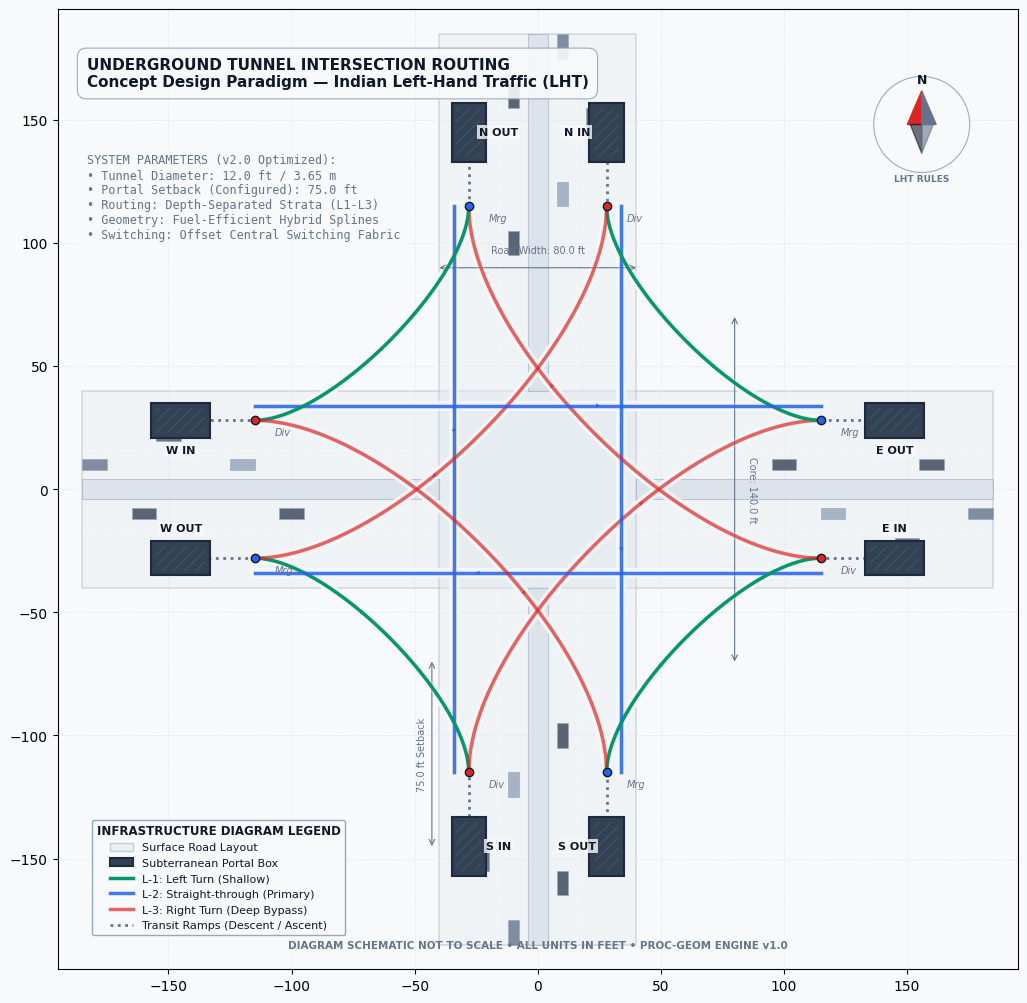

Generate this figure with matplotlib:
#!/usr/bin/env python3
"""
Underground Tunnel-Routing Visualization System
Models a 4-way urban intersection under Indian Left-Hand Traffic (LHT) rules.
Generates premium, engineering-style 2D schematics in SVG and PNG.
"""

import os
import argparse
import numpy as np
import networkx as nx
import matplotlib.pyplot as plt
import matplotlib.patches as patches
from matplotlib.path import Path
from matplotlib.transforms import Affine2D

# ==============================================================================
# 1. Configuration & Styling System
# ==============================================================================

class Theme:
    """Colors and style tokens for rendering themes."""
    def __init__(self, is_dark=False):
        if is_dark:
            self.bg = "#0B0E14"          # Carbon Black
            self.grid = "#1A1F2C"        # Dark Gray Grid
            self.road_fill = "#1E2530"   # Muted dark slate for roads (alpha-handled in draw)
            self.road_edge = "#3A4556"   # Muted road boundary
            self.median_fill = "#2E3B4E" # Slate-blue medians
            self.lane_dash = "#4E5D73"   # Dash lane color
            self.portal_fill = "#1A1F2C" # Base portal fill
            self.portal_edge = "#00E5FF" # Glowing neon cyan border
            
            # Tunnel Route accent colors (Glowing Neon)
            self.tunnel_straight = "#38BDF8" # Neon Blue
            self.tunnel_left = "#34D399"     # Neon Emerald Green
            self.tunnel_right = "#F87171"    # Neon Crimson/Coral
            self.text = "#E2E8F0"            # White/Slate text
            self.text_muted = "#94A3B8"      # Muted slate text
        else:
            self.bg = "#F8F9FA"          # Off-white / Premium paper
            self.grid = "#E5E7EB"        # Light gray grid
            self.road_fill = "#E2E8F0"   # Light slate for roads (alpha-handled in draw)
            self.road_edge = "#94A3B8"   # Slate road boundary
            self.median_fill = "#CBD5E1" # Muted green-gray medians
            self.lane_dash = "#FFFFFF"   # Lane dashed white
            self.portal_fill = "#334155" # Dark slate portal fill
            self.portal_edge = "#1E293B" # Dark slate border
            
            # Tunnel Route accent colors (High-Contrast Premium)
            self.tunnel_straight = "#2563EB" # Royal Blue
            self.tunnel_left = "#059669"     # Emerald Green
            self.tunnel_right = "#DC2626"    # Deep Crimson Red
            self.text = "#0F172A"            # Dark charcoal text
            self.text_muted = "#64748B"      # Muted slate text


class Config:
    """Dimensional constants and mathematical configuration."""
    # Intersection geometry (in feet)
    road_width = 80.0       # Total width of the road cross-section
    lane_width = 12.0       # Width of an individual lane
    median_width = 8.0      # Width of the center median
    intersection_size = 140.0 # Length of intersection square boundaries
    
    # Portals and setback parameters
    portal_setback = 75.0   # Setback distance from the intersection edge
    portal_offset = 28.0    # Offset from centerline to outer lane edge (4 + 12 + 12 = 28 ft)
    descent_length = 30.0   # Descent/ascent corridor ramp length
    
    # Graphic and curve variables
    k_left = 30.0           # Reduced for tighter, more efficient lefts
    k_right = 55.0          # Optimized for right-hand turns
    bezier_points = 150     # Number of interpolation steps for splines
    
    # Depth Layering Logic
    depth_layers = {
        "left": {"level": -1, "alpha": 1.0, "glow": 2.0},
        "straight": {"level": -2, "alpha": 0.85, "glow": 1.5},
        "right": {"level": -3, "alpha": 0.70, "glow": 1.0}
    }
    
    # Rendering output
    dpi = 300
    figsize = (10, 10)      # Resulting in 3000x3000px resolution


# ==============================================================================
# 2. Geometric Mathematics Module
# ==============================================================================

def get_left_normal(direction):
    """
    Returns the unit normal vector pointing to the left of the direction of travel.
    Under LHT rules, portals are always shifted to the left.
    """
    dx, dy = direction
    # Rotation of 90 degrees counter-clockwise: (-dy, dx)
    return np.array([-dy, dx], dtype=float)


def compute_bezier(p0, p1, p2, p3, n_points=100):
    """
    Computes points along a cubic Bézier curve defined by p0, p1, p2, p3.
    """
    t = np.linspace(0, 1, n_points)[:, np.newaxis]
    curve = (1-t)**3 * p0 + 3*(1-t)**2 * t * p1 + 3*(1-t) * t**2 * p2 + t**3 * p3
    return curve


# ==============================================================================
# 3. Directed Graph Topology Model
# ==============================================================================

class TunnelNetwork:
    """
    Constructs the directed graph using networkx and populates physical coordinates
    for entry/exit portals, descent/ascent ramps, and routing splines.
    """
    def __init__(self, config):
        self.cfg = config
        self.G = nx.DiGraph()
        
        # Directions mapping: Name -> (inbound_vector, outbound_vector)
        # Note: Origin is at (0,0)
        self.approaches = {
            "S": {"in": np.array([0, 1]), "out": np.array([0, -1])},  # From South going North
            "N": {"in": np.array([0, -1]), "out": np.array([0, 1])},  # From North going South
            "E": {"in": np.array([-1, 0]), "out": np.array([1, 0])},  # From East going West
            "W": {"in": np.array([1, 0]), "out": np.array([-1, 0])}   # From West going East
        }
        
        self._build_nodes()
        self._build_edges()
        
    def _build_nodes(self):
        """Calculates coordinates for all infrastructure nodes in LHT."""
        # Calculate portal and ramp nodes for each approach
        half_box = self.cfg.intersection_size / 2.0
        
        for name, vecs in self.approaches.items():
            dir_in = vecs["in"]
            dir_out = vecs["out"]
            norm_in_left = get_left_normal(dir_in)
            norm_out_left = get_left_normal(dir_out)
            
            # Base intersection anchor for this approach
            # S is at (0, -half_box), N at (0, half_box), etc.
            anchor = dir_in * -half_box
            
            # 1. Entry Portal Coordinates:
            # Shifted along the road away from center by setback, and to the left of travel by portal_offset
            entry_pos = anchor - (dir_in * self.cfg.portal_setback) + (norm_in_left * self.cfg.portal_offset)
            
            # 2. Exit Portal Coordinates:
            # Shifted along the road away from center by setback, and to the left of outbound travel
            exit_pos = anchor - (dir_in * self.cfg.portal_setback) + (norm_out_left * self.cfg.portal_offset)
            
            # 3. Descent Node (Divergence node where one-way entry splits into L, S, R):
            # Descent corridor goes straight in the direction of travel
            div_pos = entry_pos + (dir_in * self.cfg.descent_length)
            
            # 4. Ascent Node (Merge node where L, S, R merge before exiting):
            # Ascent corridor goes straight to the exit portal
            merge_pos = exit_pos + (dir_in * self.cfg.descent_length)
            
            # Add nodes to graph with position, approach, and node type attributes
            self.G.add_node(f"{name}_entry", pos=entry_pos, type="entry", approach=name)
            self.G.add_node(f"{name}_div", pos=div_pos, type="div", approach=name)
            self.G.add_node(f"{name}_merge", pos=merge_pos, type="merge", approach=name)
            self.G.add_node(f"{name}_exit", pos=exit_pos, type="exit", approach=name)

    def _build_edges(self):
        """Connects entry tunnels to divergence nodes and creates custom routed edges."""
        # Standard approach ramps (straight lines)
        for name in self.approaches:
            self.G.add_edge(f"{name}_entry", f"{name}_div", type="descent", route_type="straight")
            self.G.add_edge(f"{name}_merge", f"{name}_exit", type="ascent", route_type="straight")
            
        # Core routing rules connecting divergence to merge nodes
        # Left-Hand Traffic routing table:
        # Straight: S->N, N->S, E->W, W->E
        # Left turn: S->W, W->N, N->E, E->S
        # Right turn: S->E, E->N, N->W, W->S
        
        self.routes = [
            ("S", "N", "straight"), ("N", "S", "straight"), ("E", "W", "straight"), ("W", "E", "straight"), # Straights
            ("S", "W", "left"),     ("W", "N", "left"),     ("N", "E", "left"),     ("E", "S", "left"),     # Left Turns
            ("S", "E", "right"),    ("E", "N", "right"),    ("N", "W", "right"),    ("W", "S", "right")     # Right Turns
        ]
        
        for u_app, v_app, r_type in self.routes:
            u_node = f"{u_app}_div"
            v_node = f"{v_app}_merge"
            
            # Calculate procedural splines/paths
            path_pts = self._generate_route_path(u_app, v_app, r_type)
            
            self.G.add_edge(
                u_node, v_node,
                type="tunnel",
                route_type=r_type,
                path=path_pts
            )

    def _generate_route_path(self, start, end, route_type):
        """Generates coordinate arrays representing optimized hybrid tunnel paths."""
        p0 = self.G.nodes[f"{start}_div"]["pos"]
        p3 = self.G.nodes[f"{end}_merge"]["pos"]
        
        d_in = self.approaches[start]["in"]
        d_out = self.approaches[end]["out"]
        
        # Central Offset to reduce congestion at (0,0)
        # Straight-through tunnels will be slightly separated
        offset_val = 6.0
        
        if route_type == "straight":
            # Straight-through with slight lateral offset to reduce central density
            norm = get_left_normal(d_in)
            p0_off = p0 + norm * offset_val
            p3_off = p3 + norm * offset_val
            t_vals = np.linspace(0, 1, self.cfg.bezier_points)[:, np.newaxis]
            return p0_off * (1 - t_vals) + p3_off * t_vals
            
        elif route_type == "left":
            # Hybrid Left: Straight -> Curve -> Straight
            # Minimizes curvature time to save fuel/time
            p1 = p0 + (d_in * self.cfg.k_left)
            p2 = p3 - (d_out * self.cfg.k_left)
            return compute_bezier(p0, p1, p2, p3, self.cfg.bezier_points)
            
        elif route_type == "right":
            # Optimized Right Turn: Uses deeper "pinwheel" logic but straighter entry/exit
            p1 = p0 + (d_in * self.cfg.k_right)
            p2 = p3 - (d_out * self.cfg.k_right)
            return compute_bezier(p0, p1, p2, p3, self.cfg.bezier_points)
            
        return np.array([p0, p3])


# ==============================================================================
# 4. Matplotlib Visual Rendering Engine
# ==============================================================================

class TunnelRenderer:
    """Renders the graphical representation of the surface and underground layers."""
    def __init__(self, network, config, theme):
        self.network = network
        self.cfg = config
        self.theme = theme
        
    def render(self, output_png, output_svg):
        """Executes the visual composition and saves to disk."""
        plt.style.use('default')
        fig, ax = plt.subplots(figsize=self.cfg.figsize, dpi=self.cfg.dpi)
        fig.patch.set_facecolor(self.theme.bg)
        ax.set_facecolor(self.theme.bg)
        
        # Enable engineering grid
        ax.grid(color=self.theme.grid, linestyle='--', linewidth=0.5, zorder=0)
        
        # Limits (adding buffer space for portals and annotations)
        limit = self.cfg.intersection_size / 2.0 + self.cfg.portal_setback + 50.0
        ax.set_xlim(-limit, limit)
        ax.set_ylim(-limit, limit)
        ax.set_aspect('equal')
        
        # Render Layers in explicit z-order
        self._draw_surface_roads(ax)
        self._draw_tunnel_troughs(ax)  # Subtle shadow lines for tunnel structures
        self._draw_tunnels(ax)
        self._draw_portals(ax)
        self._draw_nodes(ax)
        self._draw_measurements(ax)
        self._draw_cars(ax)
        self._draw_decorations(ax)
        
        # Crop margins tightly and save
        plt.subplots_adjust(left=0.02, right=0.98, top=0.98, bottom=0.02)
        
        # Save high-res PNG
        plt.savefig(output_png, facecolor=fig.get_facecolor(), edgecolor='none', bbox_inches='tight')
        # Save vector SVG
        plt.savefig(output_svg, facecolor=fig.get_facecolor(), edgecolor='none', bbox_inches='tight', format='svg')
        plt.close()
        
    def _draw_surface_roads(self, ax):
        """Draws the symmetric 4-way surface road layout."""
        w = self.cfg.road_width
        hw = w / 2.0
        hb = self.cfg.intersection_size / 2.0
        tot_len = hb + self.cfg.portal_setback + 40.0
        
        road_params = {
            "facecolor": self.theme.road_fill,
            "edgecolor": self.theme.road_edge,
            "linewidth": 1.2,
            "alpha": 0.35,
            "zorder": 1
        }
        
        # East-West Corridor
        ew_road = patches.Rectangle((-tot_len, -hw), 2 * tot_len, w, **road_params)
        # North-South Corridor
        ns_road = patches.Rectangle((-hw, -tot_len), w, 2 * tot_len, **road_params)
        
        ax.add_patch(ew_road)
        ax.add_patch(ns_road)
        
        # Clean up overlap boundaries (draw central intersection square to unified fill)
        center_box = patches.Rectangle((-hw, -hw), w, w, facecolor=self.theme.road_fill, alpha=0.35, zorder=1.5)
        ax.add_patch(center_box)
        
        # Lane Dividers and Medians
        median_params = {
            "facecolor": self.theme.median_fill,
            "edgecolor": self.theme.road_edge,
            "linewidth": 0.8,
            "alpha": 0.5,
            "zorder": 2
        }
        
        hm = self.cfg.median_width / 2.0
        
        # Draw Medians on all four legs
        ax.add_patch(patches.Rectangle((-tot_len, -hm), tot_len - hw, self.cfg.median_width, **median_params)) # West Median
        ax.add_patch(patches.Rectangle((hw, -hm), tot_len - hw, self.cfg.median_width, **median_params))       # East Median
        ax.add_patch(patches.Rectangle((-hm, hw), self.cfg.median_width, tot_len - hw, **median_params))       # North Median
        ax.add_patch(patches.Rectangle((-hm, -tot_len), self.cfg.median_width, tot_len - hw, **median_params)) # South Median
        
        # Lane Dividers (dashed lines)
        dash_style = (10, 8)
        divider_params = {
            "color": self.theme.lane_dash,
            "linestyle": "--",
            "linewidth": 0.8,
            "dashes": dash_style,
            "alpha": 0.4,
            "zorder": 2
        }
        
        # Lane offsets relative to median edge (e.g. median + 12 ft lane width)
        # In LHT, these help define lane lanes
        l_offset = hm + self.cfg.lane_width
        
        # E-W Lane dividers
        ax.plot([-tot_len, -hw], [l_offset, l_offset], **divider_params)
        ax.plot([-tot_len, -hw], [-l_offset, -l_offset], **divider_params)
        ax.plot([hw, tot_len], [l_offset, l_offset], **divider_params)
        ax.plot([hw, tot_len], [-l_offset, -l_offset], **divider_params)
        
        # N-S Lane dividers
        ax.plot([l_offset, l_offset], [-tot_len, -hw], **divider_params)
        ax.plot([-l_offset, -l_offset], [-tot_len, -hw], **divider_params)
        ax.plot([l_offset, l_offset], [hw, tot_len], **divider_params)
        ax.plot([-l_offset, -l_offset], [hw, tot_len], **divider_params)

    def _draw_tunnel_troughs(self, ax):
        """Draws subtle casing contours beneath tunnels to emphasize the subterranean tubes."""
        for u, v, data in self.network.G.edges(data=True):
            if data["type"] == "tunnel":
                path = data["path"]
                ax.plot(path[:, 0], path[:, 1], color=self.theme.bg, linewidth=7.0, alpha=0.9, zorder=3)
                ax.plot(path[:, 0], path[:, 1], color=self.theme.grid, linewidth=5.0, alpha=0.3, zorder=3.5)

    def _draw_tunnels(self, ax):
        """Renders optimized underground routes with depth-based visual encoding."""
        for u, v, data in self.network.G.edges(data=True):
            r_type = data["route_type"]
            depth_cfg = self.cfg.depth_layers.get(r_type, {"alpha": 1.0, "glow": 1.0})
            
            # Select color and visual properties based on depth layer
            if r_type == "straight":
                color = self.theme.tunnel_straight
                label = "Straight (L-2)"
            elif r_type == "left":
                color = self.theme.tunnel_left
                label = "Left Turn (L-1)"
            else:
                color = self.theme.tunnel_right
                label = "Right Turn (L-3)"
                
            if data["type"] == "tunnel":
                path = data["path"]
                alpha = depth_cfg["alpha"]
                
                # Main tunnel line with depth-encoded alpha
                ax.plot(path[:, 0], path[:, 1], color=color, linewidth=2.5, alpha=alpha, zorder=4, label=label)
                
                # Dynamic directional arrow
                arrow_idx = int(len(path) * 0.6)
                p_curr = path[arrow_idx]
                p_next = path[arrow_idx + 1]
                dp = p_next - p_curr
                dp_len = np.linalg.norm(dp)
                
                if dp_len > 0:
                    ax.annotate(
                        "", 
                        xy=p_next, 
                        xytext=p_curr,
                        arrowprops=dict(
                            arrowstyle="-|>", 
                            color=color, 
                            alpha=alpha,
                            lw=0, 
                            mutation_scale=8.0,
                            shrinkA=0,
                            shrinkB=0
                        ),
                        zorder=4.5
                    )
            
            elif data["type"] in ["descent", "ascent"]:
                # Solid connector lines for the ascent/descent corridors (colored dark slate or muted accent)
                p_start = self.network.G.nodes[u]["pos"]
                p_end = self.network.G.nodes[v]["pos"]
                
                # Descent is drawn in entry-straight color, ascent in straight exit color
                ax.plot(
                    [p_start[0], p_end[0]], 
                    [p_start[1], p_end[1]], 
                    color=self.theme.text_muted, 
                    linestyle=":", 
                    linewidth=2.0, 
                    zorder=3.8
                )

    def _draw_portals(self, ax):
        """Draws highly stylized engineering portals on the left side of roads."""
        for node_id, data in self.network.G.nodes(data=True):
            if data["type"] in ["entry", "exit"]:
                pos = data["pos"]
                app = data["approach"]
                in_out = data["type"]
                
                # Compute tangent angle for portal rotation
                vecs = self.network.approaches[app]
                dir_vec = vecs["in"] if in_out == "entry" else vecs["out"]
                angle = np.degrees(np.arctan2(dir_vec[1], dir_vec[0]))
                
                # Portal layout: Stylized structural gradient wedge/rectangle
                p_width = 14.0
                p_length = 24.0
                
                # Rectangle aligned with the approach orientation
                # Centered over the portal node
                r_dx = -p_length / 2.0
                r_dy = -p_width / 2.0
                
                # Rotated structural box
                portal_box = patches.Rectangle(
                    (r_dx, r_dy), p_length, p_width,
                    facecolor=self.theme.portal_fill,
                    edgecolor=self.theme.portal_edge,
                    linewidth=1.5,
                    zorder=5
                )
                
                # Apply coordinate rotation matrix
                t = Affine2D().rotate_deg(angle).translate(pos[0], pos[1]) + ax.transData
                portal_box.set_transform(t)
                ax.add_patch(portal_box)
                
                # Subtle hatch pattern indicating concrete structural grating inside portals
                hatch_box = patches.Rectangle(
                    (r_dx + 2, r_dy + 2), p_length - 4, p_width - 4,
                    facecolor='none',
                    edgecolor=self.theme.text_muted,
                    hatch='///',
                    linewidth=0,
                    alpha=0.3,
                    zorder=5.2
                )
                hatch_box.set_transform(t)
                ax.add_patch(hatch_box)
                
                # Text labels (Entry / Exit indicators next to portals)
                lbl = "IN" if in_out == "entry" else "OUT"
                offset_vec = get_left_normal(dir_vec) * -12.0 # Offset text opposite to left to avoid road center overlap
                
                ax.text(
                    pos[0] + offset_vec[0], pos[1] + offset_vec[1],
                    f"{app} {lbl}",
                    color=self.theme.text,
                    fontsize=8,
                    fontweight="bold",
                    ha="center",
                    va="center",
                    zorder=6,
                    bbox=dict(facecolor=self.theme.bg, edgecolor='none', alpha=0.8, pad=1.5)
                )

    def _draw_nodes(self, ax):
        """Highlights divergence and merge nodes with styled indicators."""
        for node_id, data in self.network.G.nodes(data=True):
            if data["type"] in ["div", "merge"]:
                pos = data["pos"]
                is_div = data["type"] == "div"
                
                # Node markers (Divergence = splitting outwards, Merge = merging inwards)
                marker_color = self.theme.tunnel_right if is_div else self.theme.tunnel_straight
                symbol = "o"
                
                ax.plot(
                    pos[0], pos[1], 
                    marker=symbol, 
                    markersize=6, 
                    color=marker_color, 
                    markeredgecolor=self.theme.text, 
                    markeredgewidth=1.0, 
                    zorder=5.5
                )
                
                # Label divergence/merge branches minimally
                # e.g., 'S/M'
                lbl = "Div" if is_div else "Mrg"
                ax.text(
                    pos[0] + 8, pos[1] - 3,
                    lbl,
                    color=self.theme.text_muted,
                    fontsize=7,
                    fontstyle="italic",
                    ha="left",
                    va="top",
                    zorder=5.6
                )

    def _draw_measurements(self, ax):
        """Adds dimension lines and labels for engineering clarity."""
        hb = self.cfg.intersection_size / 2.0
        ps = self.cfg.portal_setback
        rw = self.cfg.road_width
        
        meas_color = self.theme.text_muted
        arrow_props = dict(arrowstyle='<->', color=meas_color, lw=0.8, shrinkA=0, shrinkB=0)
        
        # 1. Portal Setback Measurement (South approach as example)
        # Line from intersection edge to portal entry
        y_start = -hb
        y_end = -hb - ps
        x_pos = -self.cfg.portal_offset - 15.0
        
        ax.annotate('', xy=(x_pos, y_start), xytext=(x_pos, y_end), arrowprops=arrow_props)
        ax.text(x_pos - 2, (y_start + y_end)/2, f"{ps} ft Setback", 
                color=meas_color, fontsize=7, rotation=90, va='center', ha='right')

        # 2. Road Width Measurement
        ax.annotate('', xy=(-rw/2, hb + 20), xytext=(rw/2, hb + 20), arrowprops=arrow_props)
        ax.text(0, hb + 25, f"Road Width: {rw} ft", 
                color=meas_color, fontsize=7, ha='center', va='bottom')
        
        # 3. Intersection Box Dimension
        ax.annotate('', xy=(hb + 10, -hb), xytext=(hb + 10, hb), arrowprops=arrow_props)
        ax.text(hb + 15, 0, f"Core: {self.cfg.intersection_size} ft", 
                color=meas_color, fontsize=7, rotation=270, va='center', ha='left')

    def _draw_cars(self, ax):
        """Draws simple car shapes to represent traffic flow in LHT."""
        car_w = 4.5
        car_l = 10.0
        
        # Define lane centers for LHT (Left side of travel)
        # Median half-width is 4ft. Lanes are 12ft wide.
        inner_lane = 4.0 + 6.0  # 10 ft from center
        outer_lane = 4.0 + 12.0 + 6.0 # 22 ft from center
        
        traffic_positions = []
        
        for name, vecs in self.network.approaches.items():
            dir_in = vecs["in"]
            dir_out = vecs["out"]
            norm_in = get_left_normal(dir_in)
            norm_out = get_left_normal(dir_out)
            
            # Inbound cars (towards intersection)
            for dist in [120, 180, 240]:
                # Inner lane
                traffic_positions.append({
                    "pos": (dir_in * -dist) + (norm_in * inner_lane),
                    "angle": np.degrees(np.arctan2(dir_in[1], dir_in[0])),
                    "color": "#94A3B8" if dist % 40 == 0 else "#64748B"
                })
                # Outer lane
                traffic_positions.append({
                    "pos": (dir_in * -(dist+30)) + (norm_in * outer_lane),
                    "angle": np.degrees(np.arctan2(dir_in[1], dir_in[0])),
                    "color": "#475569"
                })
                
            # Outbound cars (away from intersection)
            for dist in [100, 160, 220]:
                traffic_positions.append({
                    "pos": (dir_out * dist) + (norm_out * inner_lane),
                    "angle": np.degrees(np.arctan2(dir_out[1], dir_out[0])),
                    "color": "#334155"
                })

        for car in traffic_positions:
            rect = patches.Rectangle(
                (-car_l/2, -car_w/2), car_l, car_w,
                facecolor=car["color"],
                edgecolor=self.theme.road_edge,
                linewidth=0.5,
                alpha=0.8,
                zorder=2.5
            )
            t = Affine2D().rotate_deg(car["angle"]).translate(car["pos"][0], car["pos"][1]) + ax.transData
            rect.set_transform(t)
            ax.add_patch(rect)

    def _draw_decorations(self, ax):
        """Adds compass rose, legend, title and key technical annotations."""
        # 1. Main Title & Key parameters block
        title_box_params = dict(
            boxstyle="round,pad=0.6",
            facecolor=self.theme.bg,
            edgecolor=self.theme.road_edge,
            linewidth=0.8,
            alpha=0.9
        )
        
        title_text = (
            "UNDERGROUND TUNNEL INTERSECTION ROUTING\n"
            "Concept Design Paradigm — Indian Left-Hand Traffic (LHT)"
        )
        ax.text(
            0.03, 0.95,
            title_text,
            transform=ax.transAxes,
            color=self.theme.text,
            fontsize=11,
            fontweight="bold",
            va="top",
            ha="left",
            zorder=7,
            bbox=title_box_params
        )
        
        # Technical specifications block
        specs_text = (
            "SYSTEM PARAMETERS (v2.0 Optimized):\n"
            "• Tunnel Diameter: 12.0 ft / 3.65 m\n"
            "• Portal Setback (Configured): 75.0 ft\n"
            "• Routing: Depth-Separated Strata (L1-L3)\n"
            "• Geometry: Fuel-Efficient Hybrid Splines\n"
            "• Switching: Offset Central Switching Fabric"
        )
        ax.text(
            0.03, 0.85,
            specs_text,
            transform=ax.transAxes,
            color=self.theme.text_muted,
            fontsize=8.5,
            fontfamily="monospace",
            va="top",
            ha="left",
            zorder=7,
            bbox=dict(facecolor=self.theme.bg, edgecolor='none', alpha=0.85, pad=3)
        )
        
        # Disclaimer
        ax.text(
            0.5, 0.02,
            "DIAGRAM SCHEMATIC NOT TO SCALE • ALL UNITS IN FEET • PROC-GEOM ENGINE v1.0",
            transform=ax.transAxes,
            color=self.theme.text_muted,
            fontsize=7.5,
            fontweight="semibold",
            ha="center",
            va="bottom",
            zorder=7
        )

        # 2. Engineering Compass Rose
        self._draw_compass_rose(ax)
        
        # 3. Custom Structured Legend
        self._draw_legend(ax)

    def _draw_compass_rose(self, ax):
        """Draws an elegant, minimalist vector compass in the top right corner."""
        cx, cy = 0.90, 0.88  # Axes coordinates
        # Background disk
        circ = patches.Circle((cx, cy), 0.05, transform=ax.transAxes, facecolor=self.theme.bg, edgecolor=self.theme.road_edge, linewidth=0.8, alpha=0.9, zorder=7)
        ax.add_patch(circ)
        
        # Draw Arrowheads
        # North Pointing (Dark accent)
        ax.polygon = ax.fill(
            [cx, cx - 0.015, cx, cx],
            [cy, cy, cy + 0.035, cy],
            transform=ax.transAxes,
            color=self.theme.tunnel_right,
            zorder=7.2
        )
        ax.fill(
            [cx, cx + 0.015, cx, cx],
            [cy, cy, cy + 0.035, cy],
            transform=ax.transAxes,
            color=self.theme.text_muted,
            zorder=7.2
        )
        
        # South Pointing
        ax.fill(
            [cx, cx - 0.012, cx, cx],
            [cy, cy, cy - 0.030, cy],
            transform=ax.transAxes,
            color=self.theme.text,
            alpha=0.6,
            zorder=7.2
        )
        ax.fill(
            [cx, cx + 0.012, cx, cx],
            [cy, cy, cy - 0.030, cy],
            transform=ax.transAxes,
            color=self.theme.text_muted,
            alpha=0.6,
            zorder=7.2
        )
        
        # Label "N"
        ax.text(
            cx, cy + 0.040,
            "N",
            transform=ax.transAxes,
            color=self.theme.text,
            fontsize=9,
            fontweight="bold",
            ha="center",
            va="bottom",
            zorder=7.3
        )
        
        # Label LHT driving indicators
        ax.text(
            cx, cy - 0.052,
            "LHT RULES",
            transform=ax.transAxes,
            color=self.theme.text_muted,
            fontsize=6.5,
            fontweight="bold",
            ha="center",
            va="top",
            zorder=7.3
        )

    def _draw_legend(self, ax):
        """Builds a beautiful, custom legend for layout layers and directions."""
        handles = [
            patches.Patch(facecolor=self.theme.road_fill, edgecolor=self.theme.road_edge, alpha=0.5, label="Surface Road Layout"),
            patches.Patch(facecolor=self.theme.portal_fill, edgecolor=self.theme.portal_edge, linewidth=1.5, label="Subterranean Portal Box"),
            plt.Line2D([0], [0], color=self.theme.tunnel_left, lw=2.5, alpha=1.0, label="L-1: Left Turn (Shallow)"),
            plt.Line2D([0], [0], color=self.theme.tunnel_straight, lw=2.5, alpha=0.85, label="L-2: Straight-through (Primary)"),
            plt.Line2D([0], [0], color=self.theme.tunnel_right, lw=2.5, alpha=0.7, label="L-3: Right Turn (Deep Bypass)"),
            plt.Line2D([0], [0], color=self.theme.text_muted, linestyle=":", lw=2.0, label="Transit Ramps (Descent / Ascent)")
        ]
        
        legend = ax.legend(
            handles=handles,
            loc="lower left",
            bbox_to_anchor=(0.03, 0.03),
            facecolor=self.theme.bg,
            edgecolor=self.theme.road_edge,
            framealpha=0.95,
            fontsize=8,
            title="INFRASTRUCTURE DIAGRAM LEGEND",
            title_fontsize=8.5
        )
        legend.set_zorder(7)
        
        plt.setp(legend.get_title(), fontweight='bold', color=self.theme.text)
        for text in legend.get_texts():
            text.set_color(self.theme.text)


# ==============================================================================
# 5. Pipeline Orchestration & CLI
# ==============================================================================

def main():
    parser = argparse.ArgumentParser(description="Procedural Underground Tunnel-Routing Visualizer.")
    parser.add_argument("--dark", action="store_true", help="Generate dark-mode cyberpunk/blueprint theme instead of light schematic.")
    parser.add_argument("--setback", type=float, default=75.0, help="Configure tunnel portal setback distance in feet (default: 75.0)")
    parser.add_argument("--output-png", type=str, default="tunnel_routing_schematic.png", help="Path to save PNG output diagram.")
    parser.add_argument("--output-svg", type=str, default="tunnel_routing_schematic.svg", help="Path to save SVG vector output.")
    
    args = parser.parse_args()
    
    # Load and adjust configs
    config = Config()
    config.portal_setback = args.setback
    
    # Select theme
    theme = Theme(is_dark=args.dark)
    
    print("--------------------------------------------------")
    print(f"UNDERGROUND INTERSECTION ROUTING SYSTEM ENGINE")
    print("--------------------------------------------------")
    print(f"Rules Standard:   Indian Left-Hand Traffic (LHT)")
    print(f"Portal Setback:   {config.portal_setback} ft")
    print(f"Road Width:       {config.road_width} ft")
    print(f"Theme Mode:       {'DARK (Cyberpunk Blueprint)' if args.dark else 'LIGHT (Sleek Technical)'}")
    print("--------------------------------------------------")
    
    # Build procedural topology models
    print("[1/3] Generating graph structures using NetworkX...")
    network = TunnelNetwork(config)
    
    # Render layout
    print("[2/3] Computing geometric splines & rendering vector matrices...")
    renderer = TunnelRenderer(network, config, theme)
    
    # Save output artifacts
    print(f"[3/3] Exporting visual diagrams...")
    renderer.render(args.output_png, args.output_svg)
    
    print("--------------------------------------------------")
    print(f"SUCCESS: Architectural drawings generated successfully!")
    print(f"• High-resolution PNG saved:  {args.output_png} (3000x3000px, 300 DPI)")
    print(f"• Scalable Vector Graphic:    {args.output_svg} (SVG Vector Format)")
    print("--------------------------------------------------")


if __name__ == "__main__":
    main()
